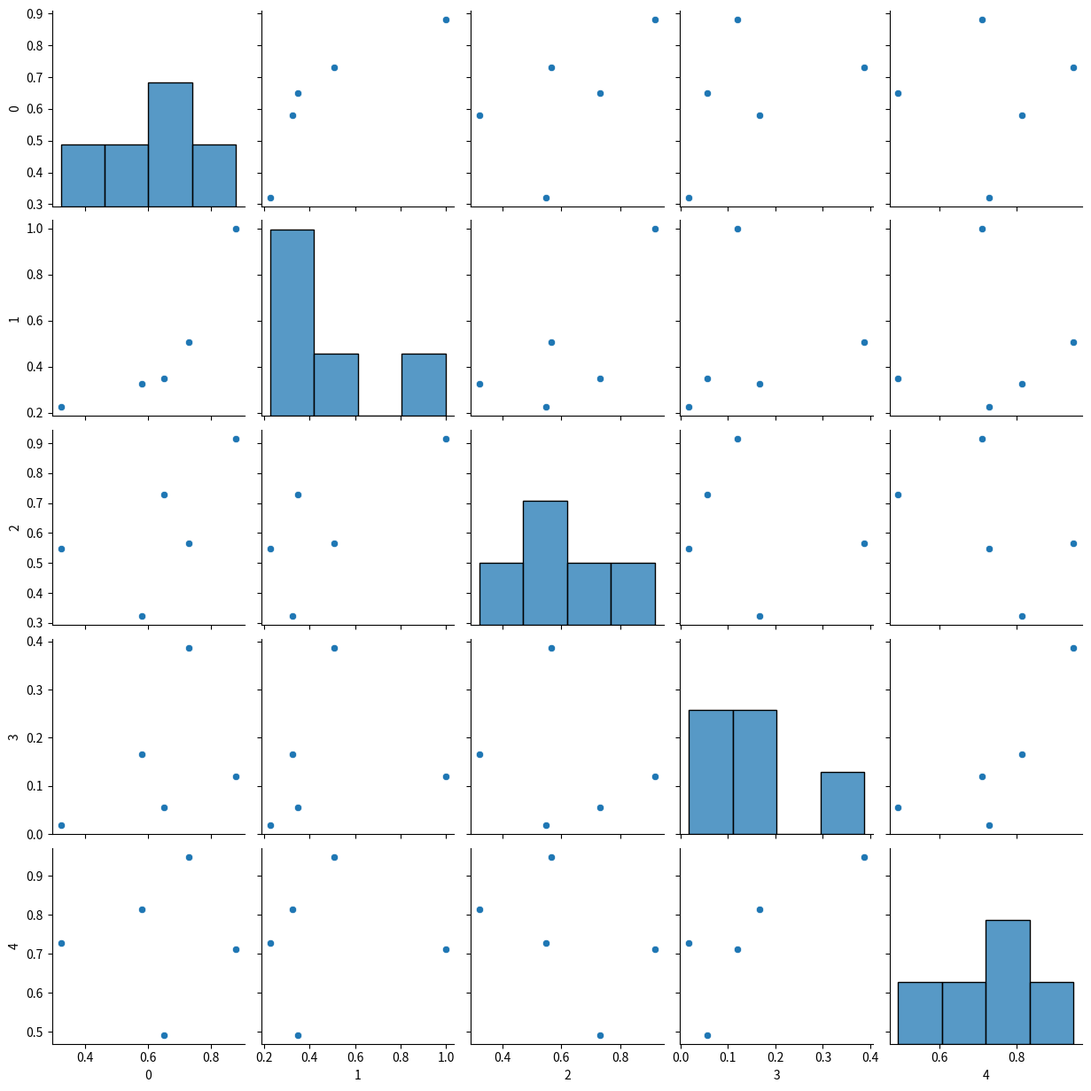

Recreate this plot in Python.
import matplotlib.pyplot as plt
import numpy as np
import seaborn as sns
import pandas as pd

# Basic Matplotlib synthax
x = ['Ana','Khali','Miko','Josi']
y= [10,17, 15, 14]

# plt.plot(x,y)
# plt.show()

# Line Plot - visualize trends overtime
# plt.plot(x,y,label='Trend')
# plt.title("Line Plot")
# plt.xlabel("X-axis")
# plt.ylabel("Y-axis")
# plt.legend()
# # plt.show()

# Bar Chart - catagories data comparision
# plt.title('Students Age')
# plt.bar(x,y, color='blue')
# plt.show()

# Histogram - shows the distrbution of dataset
# data = [1,2,2,3,3,4,4,4,5,5,5,6,6]
# plt.hist(data, bins=4, color='blue', edgecolor='green')
# plt.title('Histogram')
# plt.show()

# scatter plot
# plt.scatter(x,y,color='Red') # it is used to visualize the r/ship b/n two cont variables 
# plt.title("Show the potenitial danger area")

# plt.show()


#  ---------------------- Seaborn ----------------------------
data = np.random.rand(5,5)
# heatmap
# sns.heatmap(data, cmap='coolwarm', annot=True)
# plt.title("Heat Map")
# plt.show()

df = pd.DataFrame(data)

# pairplot
sns.pairplot(df)
plt.show()
